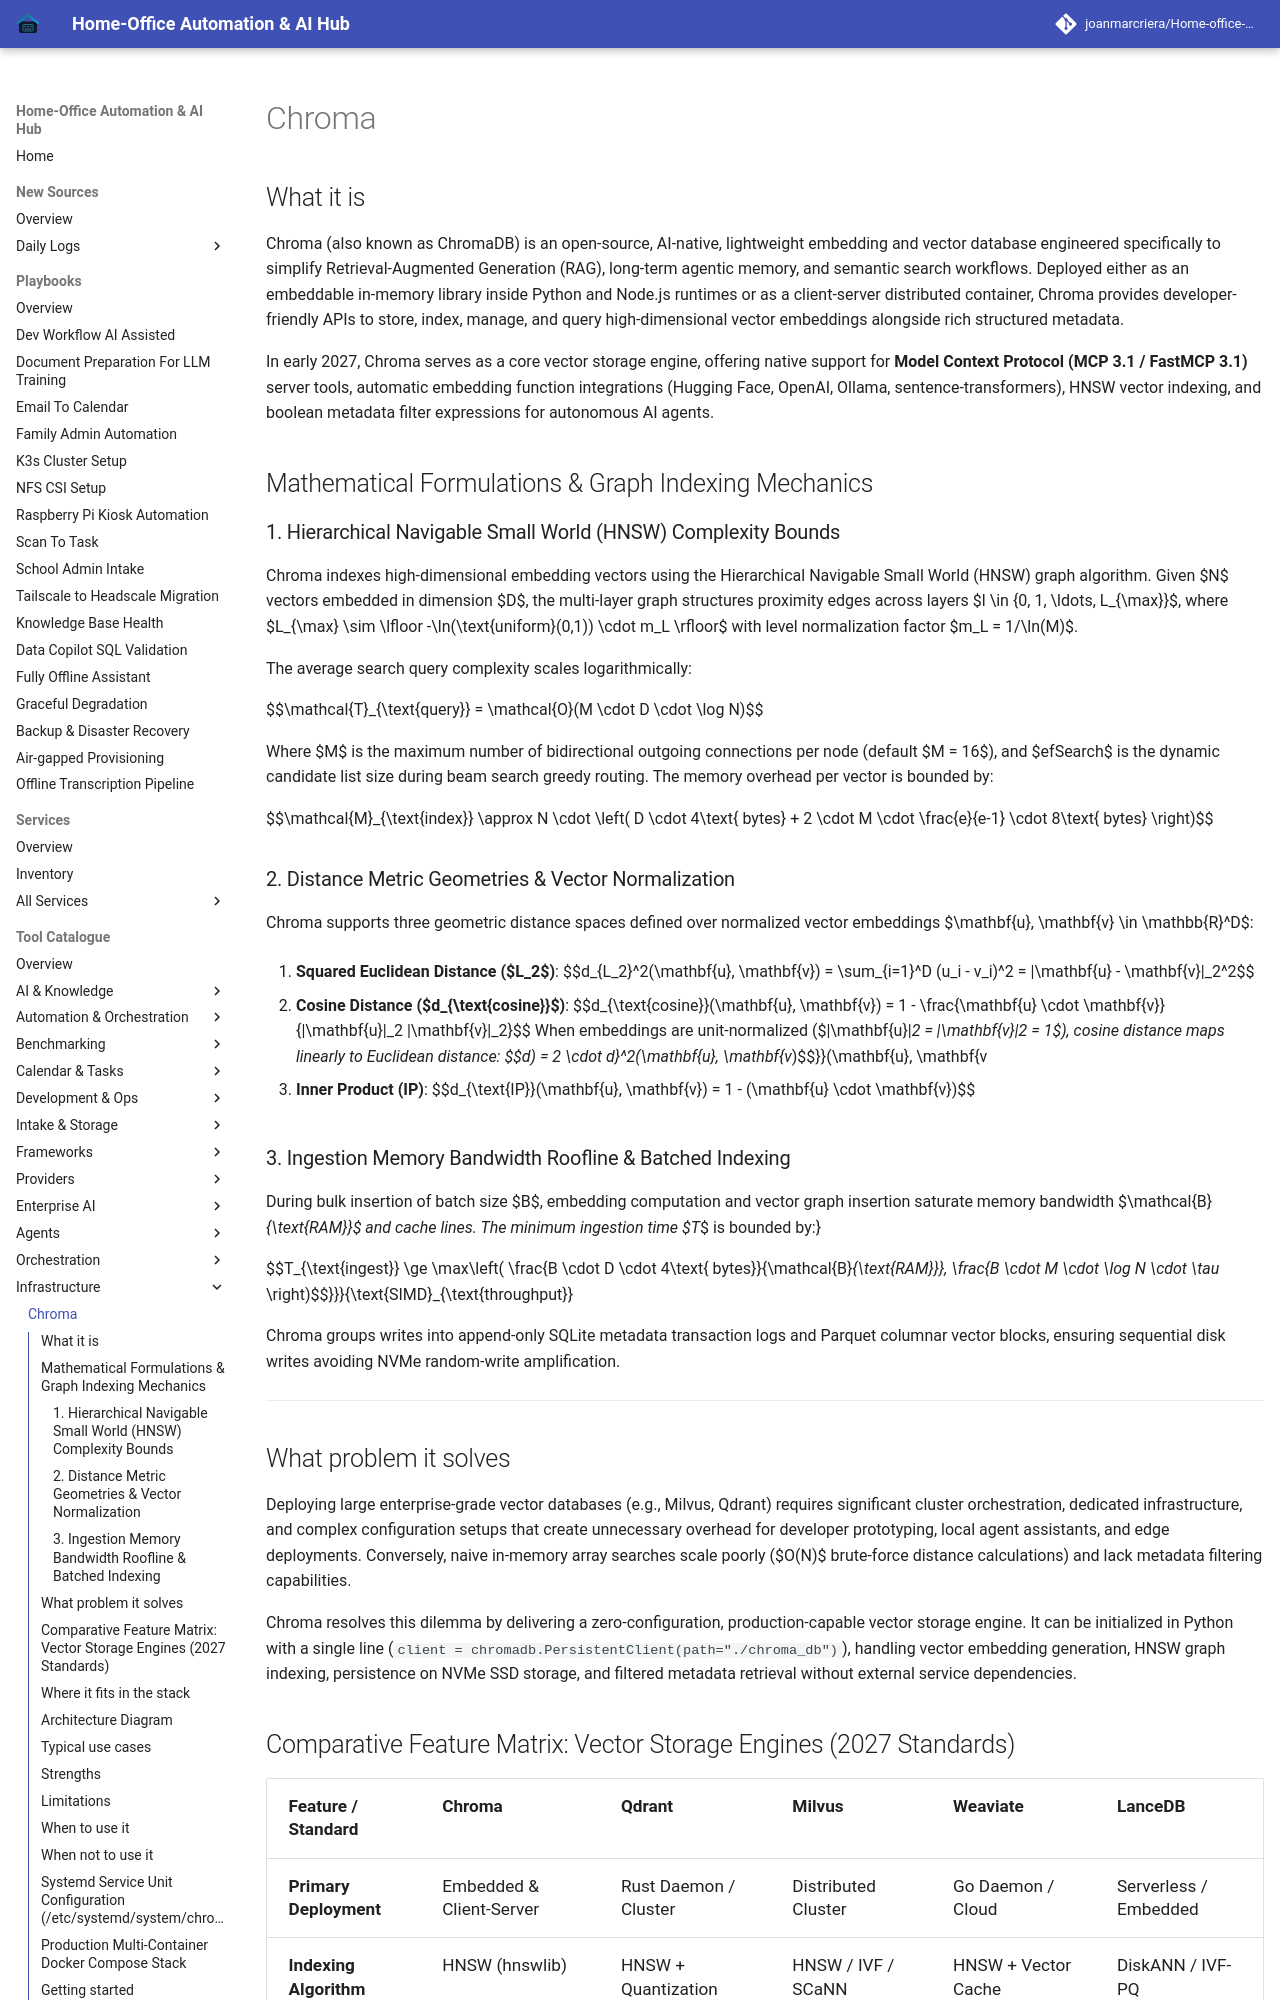

repository: joanmarcriera/Home-office-automations · page: tools/infrastructure/chroma/index.html · generator: mkdocs

# Chroma

## What it is
Chroma (also known as ChromaDB) is an open-source, AI-native, lightweight embedding and vector database engineered specifically to simplify Retrieval-Augmented Generation (RAG), long-term agentic memory, and semantic search workflows. Deployed either as an embeddable in-memory library inside Python and Node.js runtimes or as a client-server distributed container, Chroma provides developer-friendly APIs to store, index, manage, and query high-dimensional vector embeddings alongside rich structured metadata.

In early 2027, Chroma serves as a core vector storage engine, offering native support for **Model Context Protocol (MCP 3.1 / FastMCP 3.1)** server tools, automatic embedding function integrations (Hugging Face, OpenAI, Ollama, sentence-transformers), HNSW vector indexing, and boolean metadata filter expressions for autonomous AI agents.

## Mathematical Formulations & Graph Indexing Mechanics

### 1. Hierarchical Navigable Small World (HNSW) Complexity Bounds
Chroma indexes high-dimensional embedding vectors using the Hierarchical Navigable Small World (HNSW) graph algorithm. Given $N$ vectors embedded in dimension $D$, the multi-layer graph structures proximity edges across layers $l \in \{0, 1, \ldots, L_{\max}\}$, where $L_{\max} \sim \lfloor -\ln(\text{uniform}(0,1)) \cdot m_L \rfloor$ with level normalization factor $m_L = 1/\ln(M)$.

The average search query complexity scales logarithmically:

$$\mathcal{T}_{\text{query}} = \mathcal{O}(M \cdot D \cdot \log N)$$

Where $M$ is the maximum number of bidirectional outgoing connections per node (default $M = 16$), and $efSearch$ is the dynamic candidate list size during beam search greedy routing. The memory overhead per vector is bounded by:

$$\mathcal{M}_{\text{index}} \approx N \cdot \left( D \cdot 4\text{ bytes} + 2 \cdot M \cdot \frac{e}{e-1} \cdot 8\text{ bytes} \right)$$

### 2. Distance Metric Geometries & Vector Normalization
Chroma supports three geometric distance spaces defined over normalized vector embeddings $\mathbf{u}, \mathbf{v} \in \mathbb{R}^D$:

1. **Squared Euclidean Distance ($L_2$)**:
   $$d_{L_2}^2(\mathbf{u}, \mathbf{v}) = \sum_{i=1}^D (u_i - v_i)^2 = \|\mathbf{u} - \mathbf{v}\|_2^2$$

2. **Cosine Distance ($d_{\text{cosine}}$)**:
   $$d_{\text{cosine}}(\mathbf{u}, \mathbf{v}) = 1 - \frac{\mathbf{u} \cdot \mathbf{v}}{\|\mathbf{u}\|_2 \|\mathbf{v}\|_2}$$
   When embeddings are unit-normalized ($\|\mathbf{u}\|_2 = \|\mathbf{v}\|_2 = 1$), cosine distance maps linearly to Euclidean distance:
   $$d_{L_2}^2(\mathbf{u}, \mathbf{v}) = 2 \cdot d_{\text{cosine}}(\mathbf{u}, \mathbf{v})$$

3. **Inner Product (IP)**:
   $$d_{\text{IP}}(\mathbf{u}, \mathbf{v}) = 1 - (\mathbf{u} \cdot \mathbf{v})$$

### 3. Ingestion Memory Bandwidth Roofline & Batched Indexing
During bulk insertion of batch size $B$, embedding computation and vector graph insertion saturate memory bandwidth $\mathcal{B}_{\text{RAM}}$ and cache lines. The minimum ingestion time $T_{\text{ingest}}$ is bounded by:

$$T_{\text{ingest}} \ge \max\left( \frac{B \cdot D \cdot 4\text{ bytes}}{\mathcal{B}_{\text{RAM}}}, \frac{B \cdot M \cdot \log N \cdot \tau_{\text{cycle}}}{\text{SIMD}_{\text{throughput}}} \right)$$

Chroma groups writes into append-only SQLite metadata transaction logs and Parquet columnar vector blocks, ensuring sequential disk writes avoiding NVMe random-write amplification.

---
